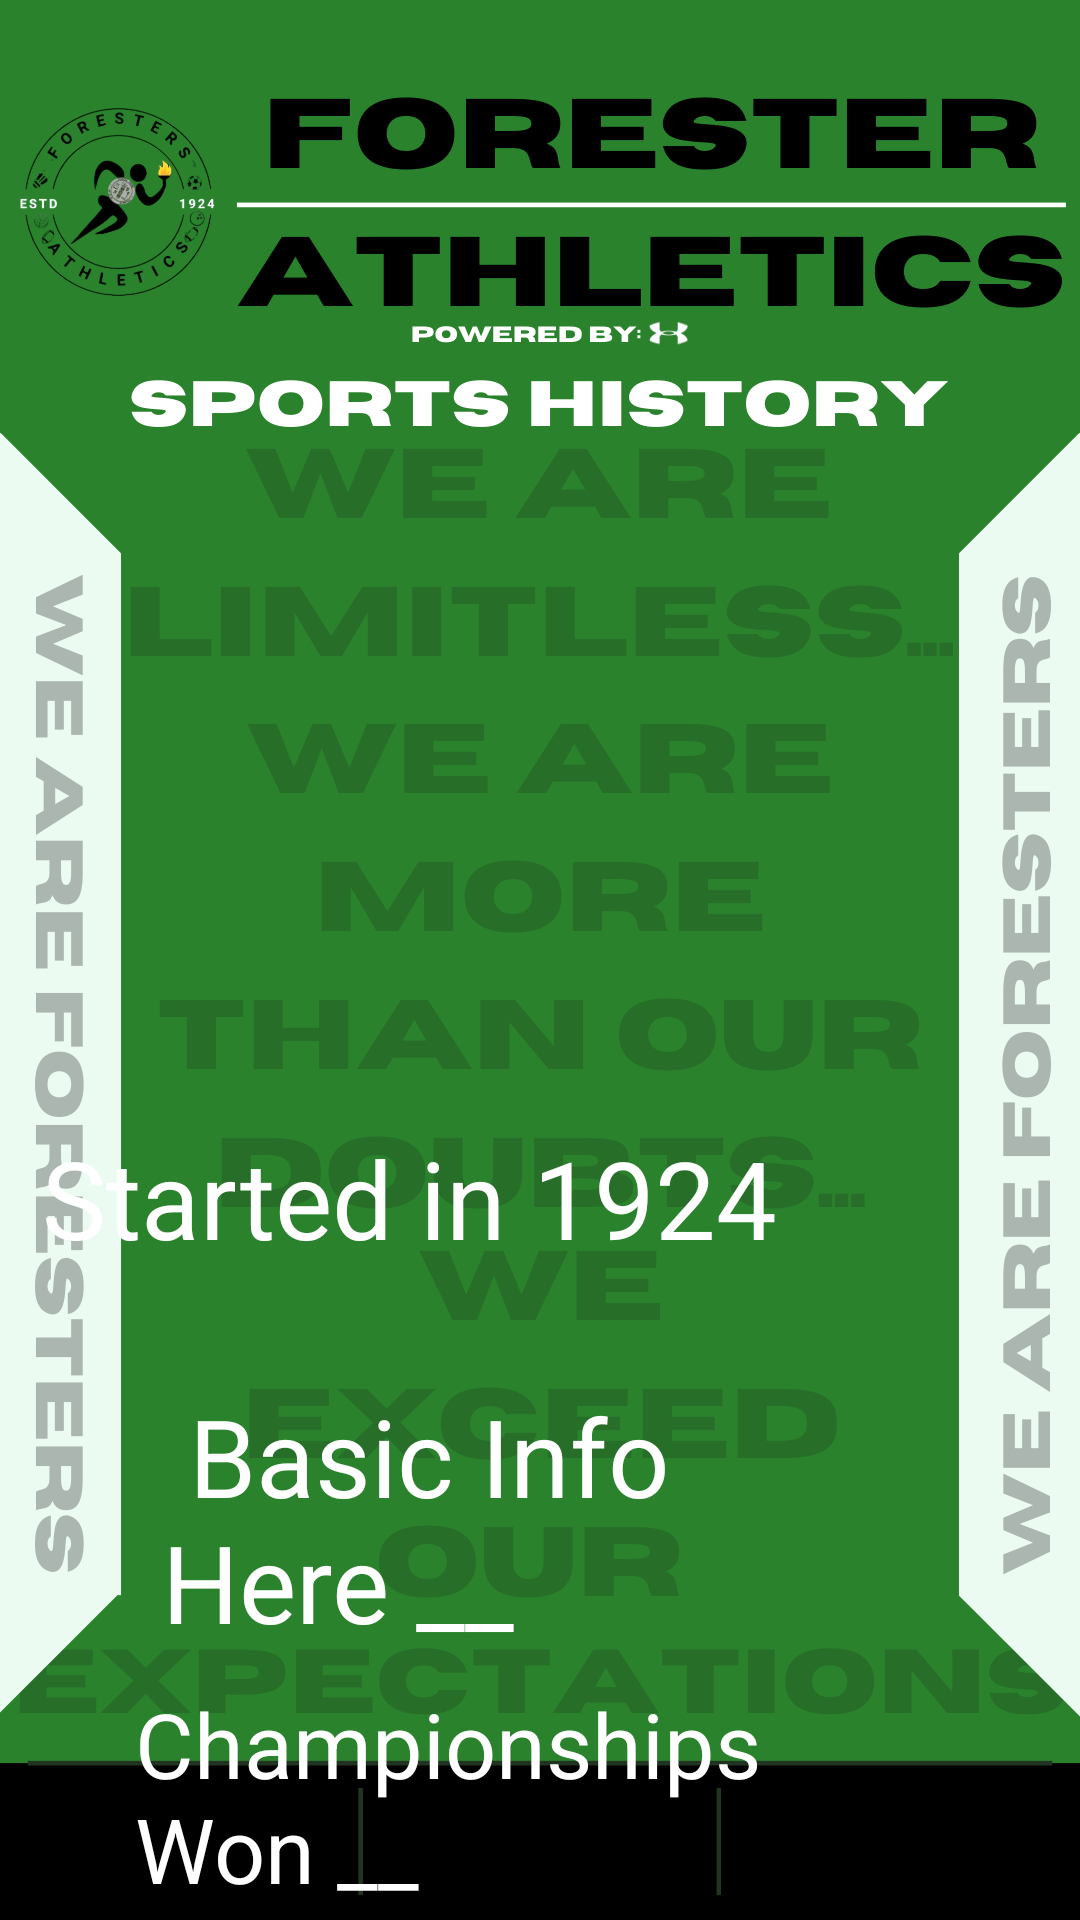

Here is an Android app screen rendered from its layout file. Give the layout XML and the strings, colors and styles it references.
<!-- AndroidManifest.xml: application theme Theme.ForestersAthletics -->
<!-- res/layout/activity_third.xml -->
<?xml version="1.0" encoding="utf-8"?>
<RelativeLayout
    xmlns:android="http://schemas.android.com/apk/res/android"
    xmlns:app="http://schemas.android.com/apk/res-auto"
    xmlns:tools="http://schemas.android.com/tools"
    android:layout_width="match_parent"
    android:layout_height="match_parent"
    tools:context=".ThirdActivity"
    android:background="@drawable/sportshistory">

    <ImageView
        android:id="@+id/foresters"
        android:layout_width="wrap_content"
        android:layout_height="130dp"
        android:layout_alignParentStart="true"
        android:layout_alignParentTop="true"
        android:layout_alignParentEnd="true"
        android:layout_centerInParent="true"
        android:layout_marginStart="42dp"
        android:layout_marginTop="200dp"
        android:layout_marginEnd="51dp"
        app:srcCompat="@drawable/ic_launcher_foreground" />

    <TextView
        android:layout_width="300sp"
        android:layout_height="wrap_content"
        android:layout_alignParentTop="true"
        android:layout_alignParentEnd="true"
        android:layout_marginTop="375dp"
        android:layout_marginEnd="55dp"
        android:text=" Started in 1924"
        android:textColor="@color/white"
        android:textSize="36sp" />

    <TextView
        android:layout_width="300dp"
        android:layout_height="wrap_content"
        android:layout_alignParentStart="true"
        android:layout_alignParentTop="true"
        android:layout_alignParentEnd="true"
        android:layout_centerHorizontal="true"
        android:layout_marginStart="54dp"
        android:layout_marginTop="461dp"
        android:layout_marginEnd="56dp"
        android:text=" Basic Info Here __"
        android:textColor="@color/white"
        android:textSize="36sp" />

    <TextView
        android:layout_width="315dp"
        android:layout_height="wrap_content"
        android:layout_alignParentStart="true"
        android:layout_alignParentTop="true"
        android:layout_alignParentEnd="true"
        android:layout_centerHorizontal="true"
        android:layout_marginStart="45dp"
        android:layout_marginTop="561dp"
        android:layout_marginEnd="51dp"
        android:text="Championships Won __"
        android:textColor="@color/white"
        android:textSize="30sp" />

</RelativeLayout>
<!-- resources referenced by this layout -->
<resources>
  <color name="white">#FFFFFFFF</color>
  <!-- drawable sportshistory: png bitmap (drawable, 131909 bytes) -->
  <style name="Theme.ForestersAthletics" parent="Base.Theme.ForestersAthletics" />
  <style name="Base.Theme.ForestersAthletics" parent="Theme.Material3.DayNight.NoActionBar">
          
          
      </style>
</resources>
